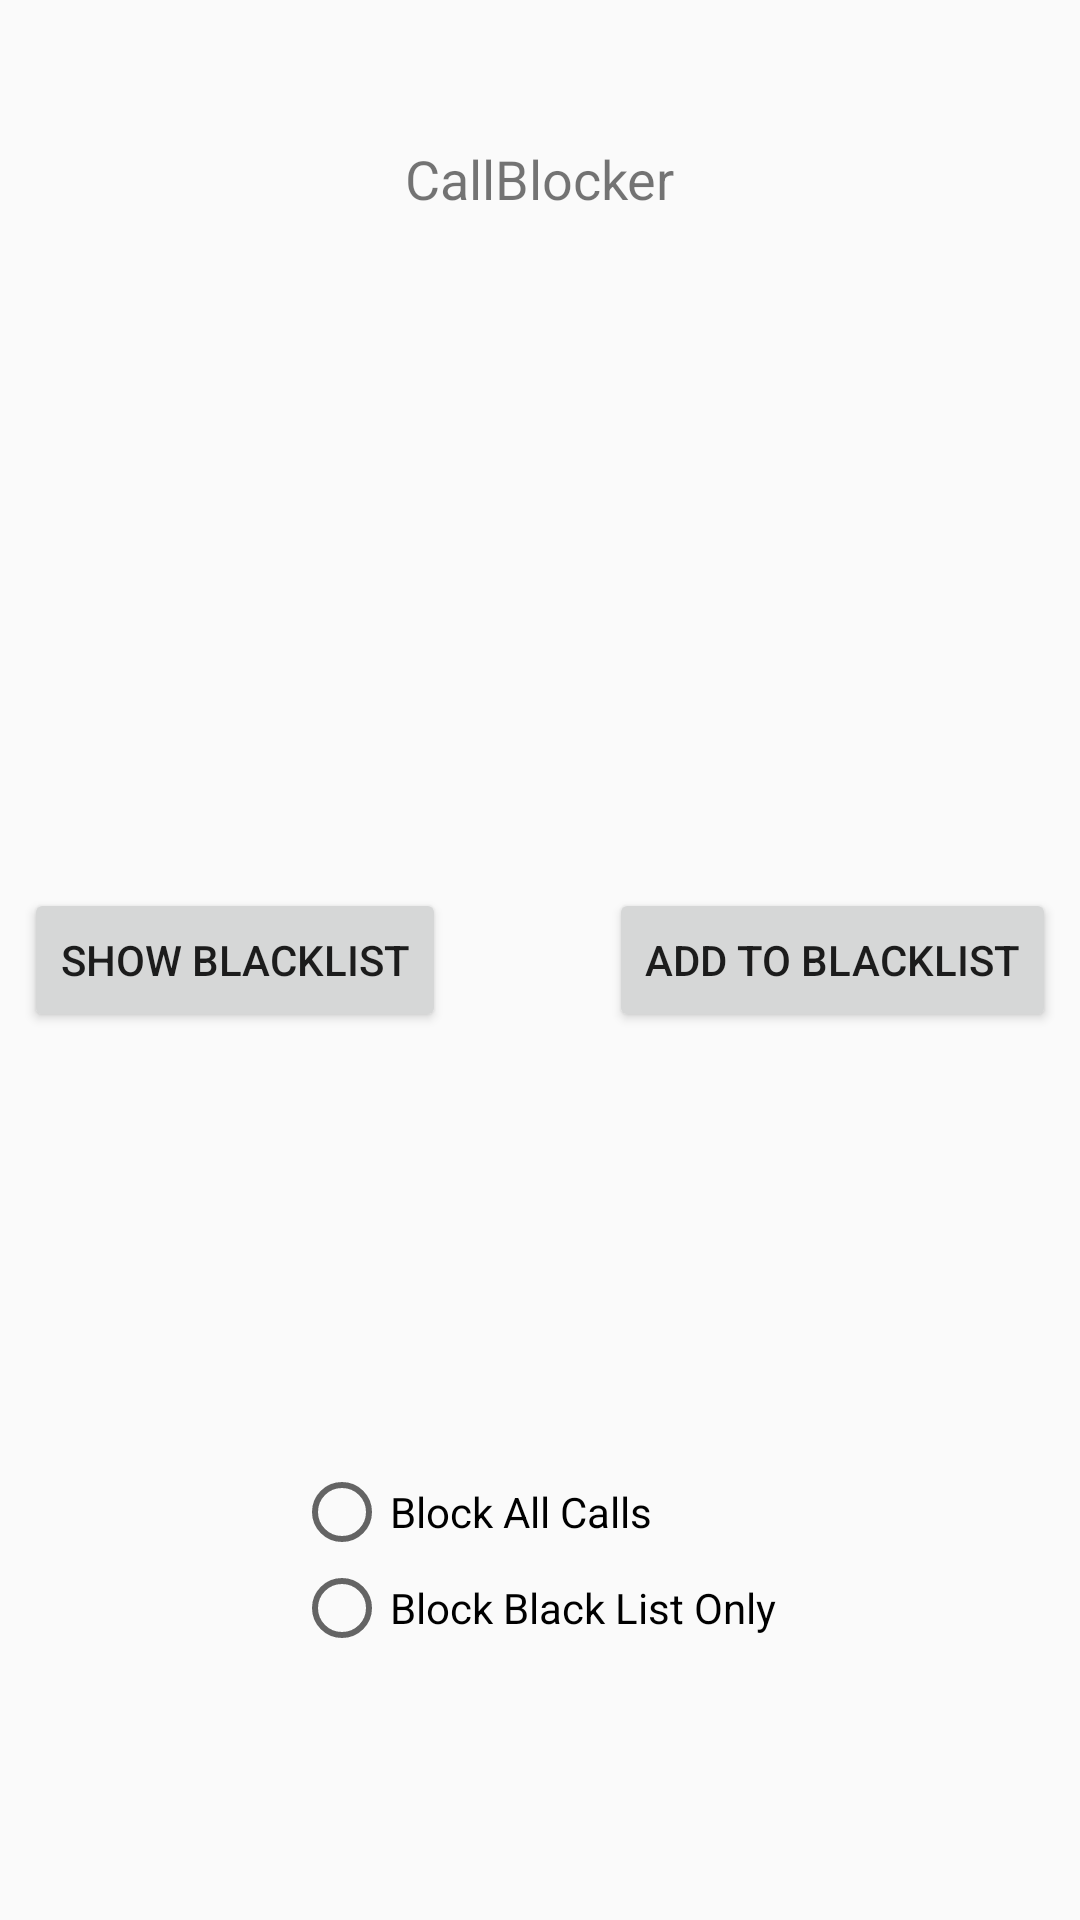

This screen was rendered from an Android layout file. Write that file and the resources it references.
<!-- AndroidManifest.xml: application theme AppTheme -->
<!-- res/layout/activity_call_block.xml -->
<?xml version="1.0" encoding="utf-8"?>
<android.support.constraint.ConstraintLayout xmlns:android="http://schemas.android.com/apk/res/android"
    xmlns:app="http://schemas.android.com/apk/res-auto"
    xmlns:tools="http://schemas.android.com/tools"
    android:layout_width="match_parent"
    android:layout_height="match_parent"
    tools:context="com.bignerdranch.android.callblocker.CallBlockActivity">

    <TextView
        android:id="@+id/textView"
        android:layout_width="wrap_content"
        android:layout_height="wrap_content"
        android:text="@string/app_name"
        android:textSize="18sp"
        app:layout_constraintBottom_toBottomOf="parent"
        app:layout_constraintLeft_toLeftOf="parent"
        app:layout_constraintRight_toRightOf="parent"
        app:layout_constraintTop_toTopOf="parent"
        app:layout_constraintVertical_bias="0.077" />

    <RadioGroup
        android:layout_width="164dp"
        android:layout_height="144dp"
        android:layout_marginBottom="8dp"
        android:layout_marginEnd="8dp"
        android:layout_marginStart="8dp"
        android:layout_marginTop="8dp"
        app:layout_constraintBottom_toBottomOf="parent"
        app:layout_constraintEnd_toEndOf="parent"
        app:layout_constraintStart_toStartOf="parent"
        app:layout_constraintTop_toTopOf="parent"
        app:layout_constraintVertical_bias="1.0">

        <RadioButton
            android:id="@+id/blockAllCallsToggle"
            android:layout_width="wrap_content"
            android:layout_height="wrap_content"
            android:onClick="onRadioButtonClicked"
            android:text="@string/block_all_calls" />

        <RadioButton
            android:id="@+id/blockBlackListToggle"
            android:layout_width="wrap_content"
            android:layout_height="wrap_content"
            android:onClick="onRadioButtonClicked"
            android:text="@string/block_black_list_only" />
    </RadioGroup>

    <Button
        android:id="@+id/addToList"
        android:layout_width="wrap_content"
        android:layout_height="wrap_content"
        android:layout_marginBottom="8dp"
        android:layout_marginEnd="8dp"
        android:layout_marginTop="8dp"
        android:text="@string/add_to_blacklist"
        app:layout_constraintBottom_toBottomOf="parent"
        app:layout_constraintEnd_toEndOf="parent"
        app:layout_constraintTop_toTopOf="parent" />

    <Button
        android:id="@+id/showList"
        android:layout_width="wrap_content"
        android:layout_height="wrap_content"
        android:layout_marginBottom="8dp"
        android:layout_marginStart="8dp"
        android:layout_marginTop="8dp"
        android:text="@string/show_blacklist"
        app:layout_constraintBottom_toBottomOf="parent"
        app:layout_constraintStart_toStartOf="parent"
        app:layout_constraintTop_toTopOf="parent" />

</android.support.constraint.ConstraintLayout>
<!-- resources referenced by this layout -->
<resources>
  <string name="add_to_blacklist">Add to BlackList</string>
  <string name="app_name">CallBlocker</string>
  <string name="block_all_calls">Block All Calls</string>
  <string name="block_black_list_only">Block Black List Only</string>
  <string name="show_blacklist">Show BlackList</string>
  <style name="AppTheme" parent="Theme.AppCompat.Light.DarkActionBar">
          
          <item name="colorPrimary">@color/colorPrimary</item>
          <item name="colorPrimaryDark">@color/colorPrimaryDark</item>
          <item name="colorAccent">@color/colorAccent</item>
          <item name="homeAsUpIndicator">@drawable/ic_drawer</item>
          <item name="android:homeAsUpIndicator">@drawable/ic_drawer</item>
      </style>
  <!-- not gathered from this repository: default colours our renderer supplied (Android Studio template values) -->
  <color name="colorPrimary">#FF6200EE</color>
  <color name="colorPrimaryDark">#FF3700B3</color>
  <color name="colorAccent">#FF03DAC5</color>
</resources>
